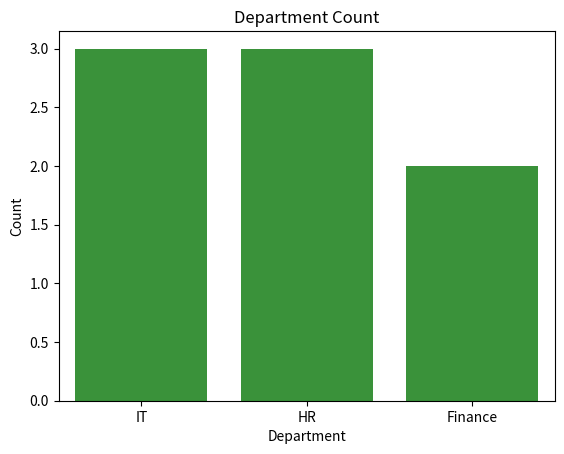

Generate this figure with matplotlib:
import matplotlib.pyplot as plt
import seaborn as sns
import pandas as pd

# Sample dataset
data = {
    "Age": [18, 22, 25, 30, 35, 40, 45, 50],
    "Salary": [15000, 22000, 30000, 45000, 60000, 75000, 90000, 110000],
    "Department": ["IT", "HR", "IT", "Finance", "HR", "IT", "Finance", "HR"]
}

df = pd.DataFrame(data)

# Histogram
sns.histplot(df["Age"], kde=True)
plt.title("Age Distribution")
plt.xlabel("Age")
plt.ylabel("Frequency")
plt.show()

# Scatter Plot
sns.scatterplot(x="Age", y="Salary", data=df)
plt.title("Age vs Salary")
plt.xlabel("Age")
plt.ylabel("Salary")
plt.show()

# Bar Chart
sns.countplot(x="Department", data=df)
plt.title("Department Count")
plt.xlabel("Department")
plt.ylabel("Count")
plt.show()
